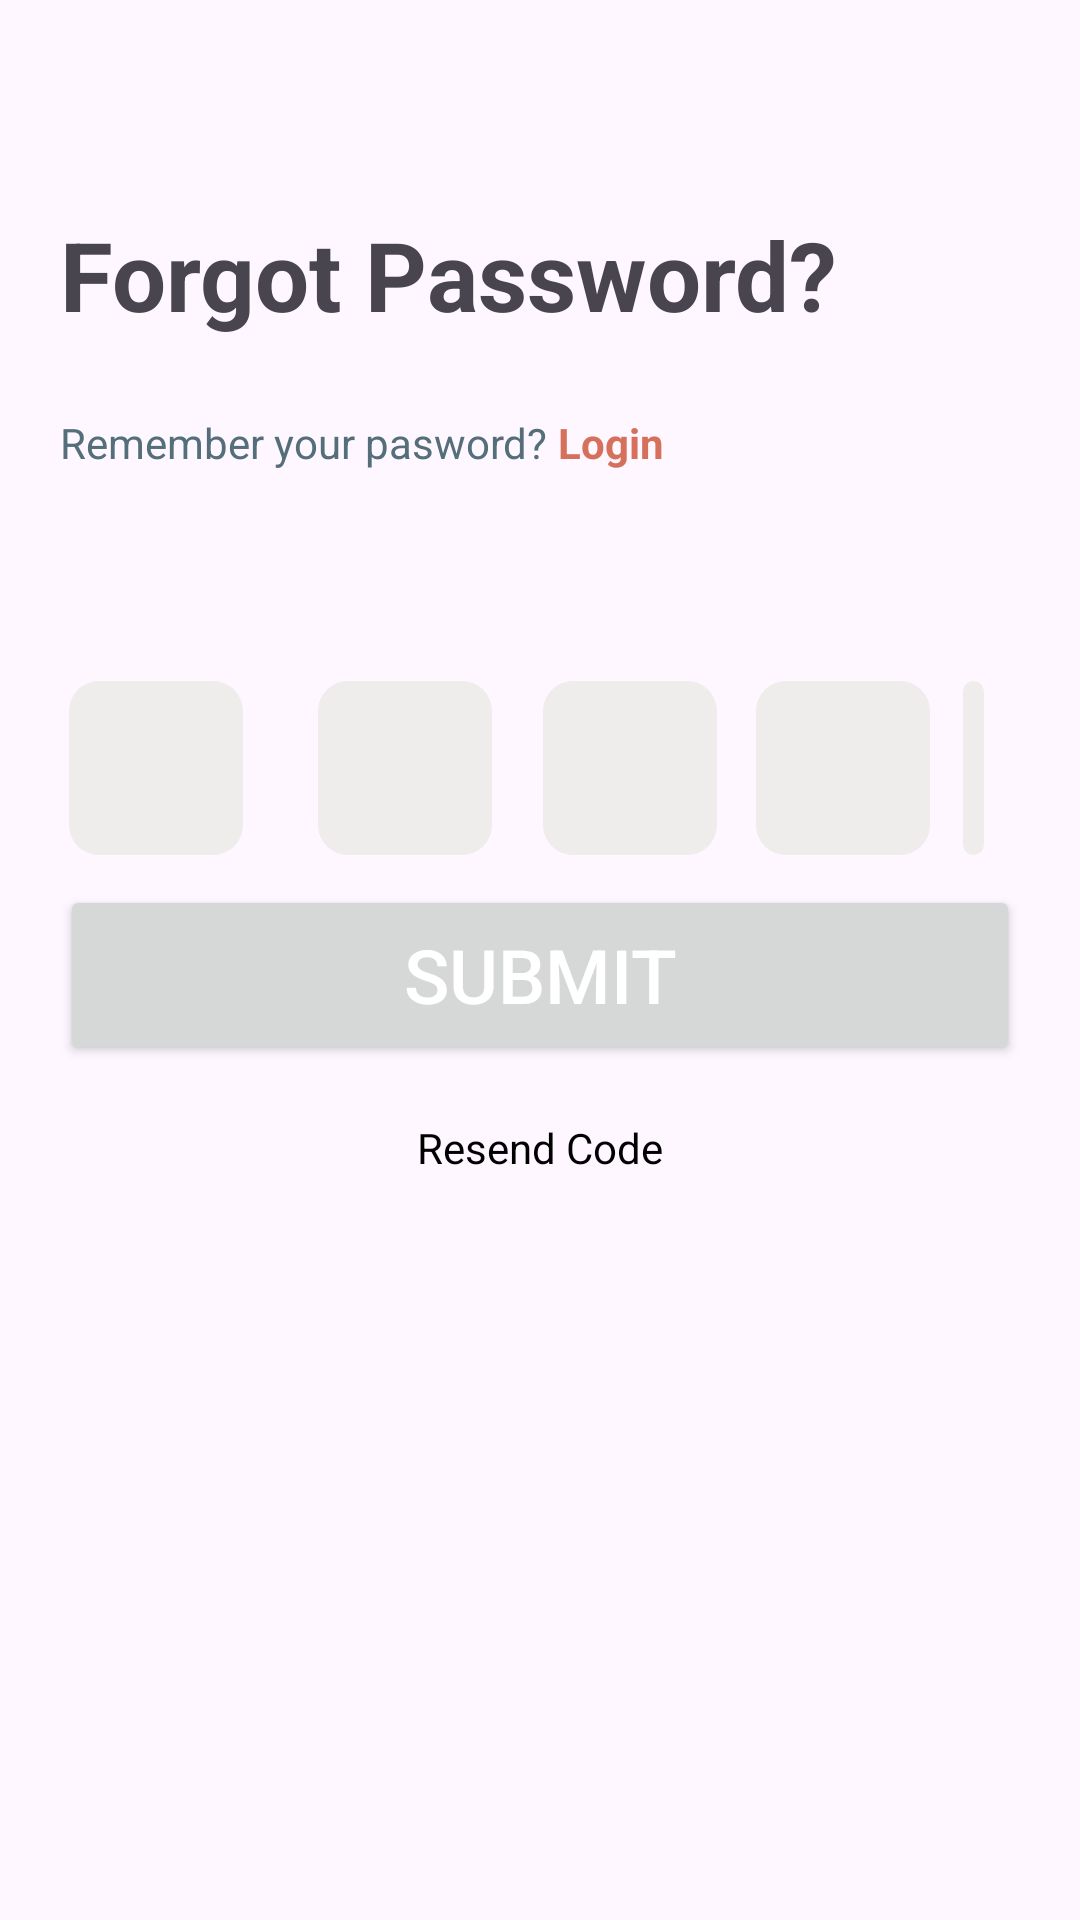

This screen was rendered from an Android layout file. Write that file and the resources it references.
<!-- AndroidManifest.xml: application theme Theme.LoginRegisterUsingRESTAPI -->
<!-- res/layout/activity_verify_otp.xml -->
<?xml version="1.0" encoding="utf-8"?>
<androidx.constraintlayout.widget.ConstraintLayout xmlns:android="http://schemas.android.com/apk/res/android"
    xmlns:app="http://schemas.android.com/apk/res-auto"
    xmlns:tools="http://schemas.android.com/tools"
    android:id="@+id/main"
    android:layout_width="match_parent"
    android:layout_height="match_parent"
    tools:context=".Verify_OTP">

    <LinearLayout
        android:layout_width="match_parent"
        android:layout_height="match_parent"
        android:orientation="vertical"
        android:padding="20dp"
        app:layout_constraintBottom_toBottomOf="parent"
        app:layout_constraintEnd_toEndOf="parent"
        app:layout_constraintStart_toStartOf="parent"
        app:layout_constraintTop_toTopOf="parent"
        tools:ignore="UselessParent">

        <TextView
            android:id="@+id/Welcome"
            android:layout_width="match_parent"
            android:layout_height="wrap_content"
            android:layout_marginTop="50dp"
            android:layout_marginBottom="25dp"
            android:text="Forgot Password?"
            android:textSize="32dp"
            android:textStyle="bold" />

        <LinearLayout
            android:layout_width="match_parent"
            android:layout_height="wrap_content"
            android:layout_gravity="bottom"
            android:layout_marginBottom="70dp"
            android:orientation="horizontal">

            <TextView
                android:id="@+id/CreateAccount"
                android:layout_width="wrap_content"
                android:layout_height="wrap_content"
                android:text="Remember your pasword? "
                android:textColor="#546E7A"
                android:textSize="14sp"
                app:layout_constraintEnd_toEndOf="parent"
                app:layout_constraintStart_toStartOf="parent"
                app:layout_constraintTop_toBottomOf="@id/Welcome" />

            <TextView
                android:id="@+id/Login"
                android:layout_width="wrap_content"
                android:layout_height="wrap_content"
                android:text="Login"
                android:textColor="@color/Primary"
                android:textSize="14sp"
                android:textStyle="bold"
                app:layout_constraintBottom_toBottomOf="@id/CreateAccount"
                app:layout_constraintStart_toEndOf="@id/CreateAccount"
                app:layout_constraintTop_toTopOf="@id/CreateAccount" />
        </LinearLayout>

        <RelativeLayout
            android:layout_width="match_parent"
            android:layout_height="58dp">

            

            <EditText
                android:id="@+id/OTP_1"
                android:layout_width="58dp"
                android:layout_height="58dp"
                android:layout_alignParentStart="true"
                android:layout_marginStart="3dp"
                android:background="@drawable/background"
                android:drawablePadding="8dp"
                android:padding="8dp"
                android:textColor="@color/black"
                android:textColorHint="@color/gray" />

            <EditText
                android:id="@+id/OTP_2"
                android:layout_width="58dp"
                android:layout_height="58dp"
                android:layout_alignParentStart="true"
                android:layout_marginStart="86dp"
                android:background="@drawable/background"
                android:drawablePadding="8dp"
                android:padding="8dp"
                android:textColor="@color/black"
                android:textColorHint="@color/gray" />

            <EditText
                android:id="@+id/OTP_3"
                android:layout_width="58dp"
                android:layout_height="58dp"
                android:layout_alignParentStart="true"
                android:layout_marginStart="161dp"
                android:background="@drawable/background"
                android:drawablePadding="8dp"
                android:padding="8dp"
                android:textColor="@color/black"
                android:textColorHint="@color/gray" />

            <EditText
                android:id="@+id/OTP_4"
                android:layout_width="58dp"
                android:layout_height="58dp"
                android:layout_alignParentStart="true"
                android:layout_marginStart="232dp"
                android:background="@drawable/background"
                android:drawablePadding="8dp"
                android:padding="8dp"
                android:textColor="@color/black"
                android:textColorHint="@color/gray" />

            <EditText
                android:id="@+id/OTP_5"
                android:layout_width="58dp"
                android:layout_height="58dp"
                android:layout_alignParentStart="true"
                android:layout_alignParentEnd="true"
                android:layout_marginStart="301dp"
                android:layout_marginEnd="12dp"
                android:background="@drawable/background"
                android:drawablePadding="8dp"
                android:padding="8dp"
                android:textColor="@color/black"
                android:textColorHint="@color/gray" />

            


        </RelativeLayout>

        <Button
            android:id="@+id/Login_button"
            android:layout_width="match_parent"
            android:layout_height="60dp"
            android:layout_gravity="center"
            android:layout_marginTop="10dp"
            android:text="Submit"
            android:textColor="@color/white"
            android:textSize="25sp"
            app:cornerRadius="30dp" />
        <LinearLayout
            android:layout_width="match_parent"
            android:layout_height="wrap_content"
            android:layout_gravity="bottom"
            android:layout_margin="8dp"
            android:layout_marginBottom="20dp"
            android:gravity="center"
            android:orientation="horizontal">

            <TextView
                android:id="@+id/orLogin"
                android:layout_width="wrap_content"
                android:layout_height="wrap_content"
                android:layout_marginTop="10dp"
                android:layout_marginBottom="10dp"
                android:text="Resend Code"
                android:textColor="@color/black"
                android:textSize="14sp"
                app:layout_constraintEnd_toEndOf="parent"
                app:layout_constraintStart_toStartOf="parent"
                app:layout_constraintTop_toBottomOf="@id/Welcome" />

        </LinearLayout>


    </LinearLayout>

</androidx.constraintlayout.widget.ConstraintLayout>
<!-- resources referenced by this layout -->
<resources>
  <color name="Primary">#d5715b</color>
  <color name="black">#FF000000</color>
  <color name="gray">#808080</color>
  <color name="white">#FFFFFFFF</color>
  <!-- drawable background (drawable) -->
  <?xml version="1.0" encoding="utf-8"?>
  <shape xmlns:android="http://schemas.android.com/apk/res/android">
      <solid
          android:color="#eeedec"/>
      <corners
          android:radius="10dp"/>
  </shape>
  <style name="Theme.LoginRegisterUsingRESTAPI" parent="Theme.Material3.DayNight.NoActionBar">
          
          <item name="colorPrimary">@color/Primary</item>
          <item name="colorPrimaryVariant">@color/PrimaryVariant</item>
          <item name="colorOnPrimary">@color/white</item>
          
          <item name="colorSecondary">@color/Secondary</item>
          <item name="colorSecondaryVariant">@color/SecondaryVariant</item>
          <item name="colorOnSecondary">@color/black</item>
          
          <item name="android:statusBarColor">?attr/colorPrimaryVariant</item>
          
      </style>
  <color name="PrimaryVariant">#FF431A</color>
  <color name="Secondary">#f8c569</color>
  <color name="SecondaryVariant">#FDAA15</color>
</resources>
